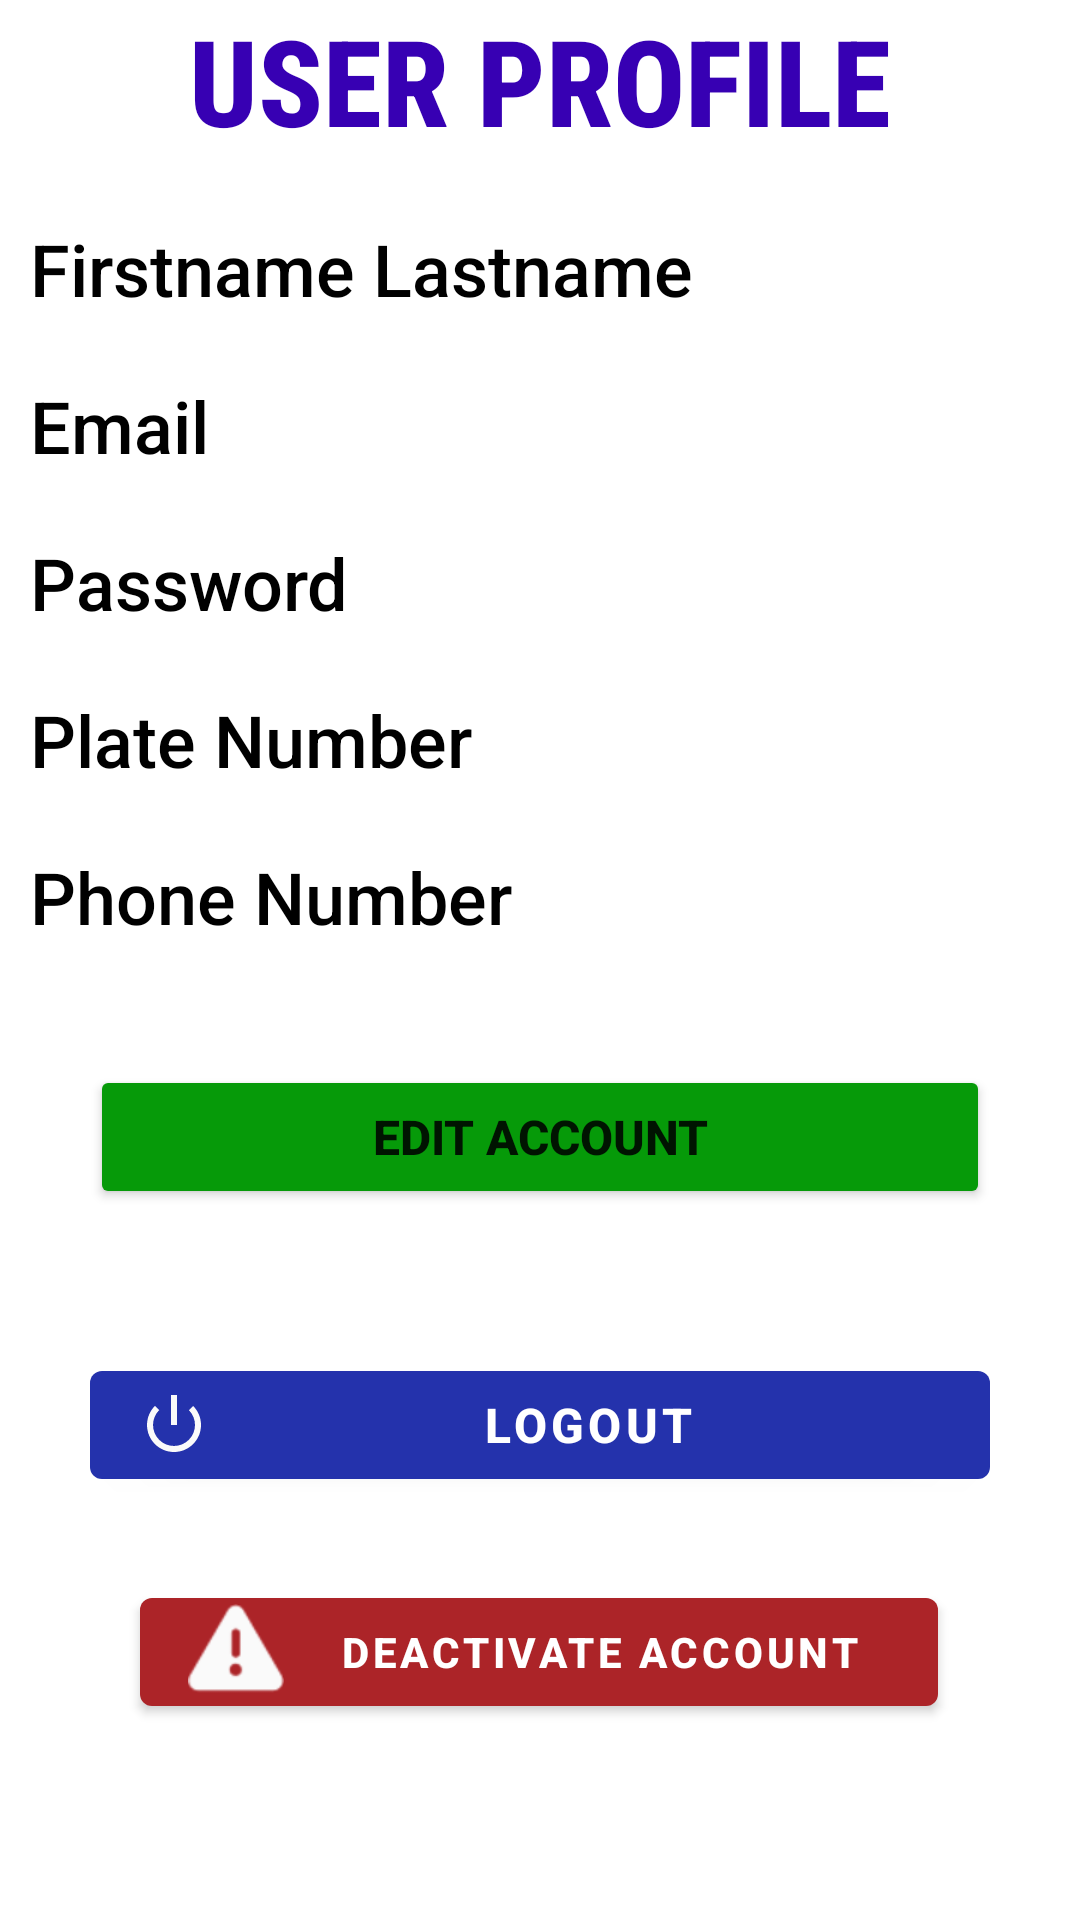

This screen was rendered from an Android layout file. Write that file and the resources it references.
<!-- AndroidManifest.xml: application theme Theme.ParkingProject -->
<!-- res/layout/fragment2_layout.xml -->
<?xml version="1.0" encoding="utf-8"?>
<androidx.constraintlayout.widget.ConstraintLayout xmlns:android="http://schemas.android.com/apk/res/android"
    xmlns:app="http://schemas.android.com/apk/res-auto"
    xmlns:tools="http://schemas.android.com/tools"
    android:layout_width="match_parent"
    android:layout_height="match_parent">

    <TextView
        android:id="@+id/textView2"
        android:layout_width="match_parent"
        android:layout_height="wrap_content"
        android:fontFamily="sans-serif-condensed-medium"
        android:text="USER PROFILE"
        android:textAlignment="center"
        android:textColor="@color/purple_700"
        android:textSize="40sp"
        android:textStyle="bold"
        app:layout_constraintEnd_toEndOf="parent"
        app:layout_constraintStart_toStartOf="parent"
        app:layout_constraintTop_toTopOf="parent" />


    <TextView
        android:id="@+id/txtUserFullname"
        android:layout_width="match_parent"
        android:layout_height="wrap_content"
        android:layout_marginTop="20dp"
        android:paddingLeft="10dp"
        android:text="Firstname Lastname"
        android:textSize="24sp"
        android:fontFamily="sans-serif-medium"
        android:textColor="@color/black"
        app:layout_constraintEnd_toEndOf="parent"
        app:layout_constraintHorizontal_bias="0.0"
        app:layout_constraintStart_toStartOf="parent"
        app:layout_constraintTop_toBottomOf="@+id/textView2" />

    <TextView
        android:id="@+id/txtUser_email"
        android:layout_width="match_parent"
        android:layout_height="wrap_content"
        android:layout_marginTop="20dp"
        android:text="Email"
        android:fontFamily="sans-serif-medium"
        android:textColor="@color/black"
        android:paddingLeft="10dp"
        android:textSize="24sp"

        app:layout_constraintEnd_toEndOf="parent"
        app:layout_constraintHorizontal_bias="0.0"
        app:layout_constraintStart_toStartOf="parent"
        app:layout_constraintTop_toBottomOf="@+id/txtUserFullname" />


    <com.google.android.material.button.MaterialButton
        android:id="@+id/btnLogout"
        android:layout_width="300dp"
        android:layout_height="wrap_content"
        android:layout_marginTop="48dp"
        android:text="Logout"
        android:textSize="16sp"
        android:textStyle="bold"
        app:backgroundTint="#2432AC"
        app:icon="@android:drawable/ic_lock_power_off"
        app:iconTint="#FAFAFA"
        app:layout_constraintEnd_toEndOf="parent"
        app:layout_constraintHorizontal_bias="0.498"
        app:layout_constraintStart_toStartOf="parent"
        app:layout_constraintTop_toBottomOf="@+id/btnEditProfile" />

    <com.google.android.material.button.MaterialButton
        android:id="@+id/btnDeactivate"
        android:layout_width="266dp"
        android:layout_height="48dp"
        android:text="Deactivate Account"
        android:textStyle="bold"
        app:backgroundTint="#AC2428"
        app:icon="@android:drawable/ic_dialog_alert"
        app:iconTint="#FAFAFA"
        app:layout_constraintBottom_toBottomOf="parent"
        app:layout_constraintEnd_toEndOf="parent"
        app:layout_constraintHorizontal_bias="0.496"
        app:layout_constraintStart_toStartOf="parent"
        app:layout_constraintTop_toBottomOf="@+id/btnLogout"
        app:layout_constraintVertical_bias="0.296" />

    <TextView
        android:id="@+id/txtUser_plate_number"
        android:layout_width="match_parent"
        android:layout_height="wrap_content"
        android:layout_marginTop="20dp"
        android:paddingLeft="10dp"
        android:text="Plate Number"
        android:textSize="24sp"
        android:fontFamily="sans-serif-medium"
        android:textColor="@color/black"
        app:layout_constraintEnd_toEndOf="parent"
        app:layout_constraintHorizontal_bias="0.0"
        app:layout_constraintStart_toStartOf="parent"
        app:layout_constraintTop_toBottomOf="@+id/txtUser_password" />

    <Button
        android:id="@+id/btnEditProfile"
        android:layout_width="300dp"
        android:layout_height="wrap_content"
        android:layout_marginTop="40dp"
        android:backgroundTint="#069A09"
        android:text="Edit Account"
        android:textStyle="bold"
        android:textSize="16sp"
        app:icon="@android:drawable/ic_menu_edit"
        app:layout_constraintEnd_toEndOf="parent"
        app:layout_constraintStart_toStartOf="parent"
        app:layout_constraintTop_toBottomOf="@+id/txtUser_phone_number" />

    <TextView
        android:id="@+id/txtUser_phone_number"
        android:layout_width="match_parent"
        android:layout_height="wrap_content"
        android:layout_marginTop="20dp"
        android:text="Phone Number"
        android:paddingLeft="10dp"
        android:textSize="24sp"
        android:fontFamily="sans-serif-medium"
        android:textColor="@color/black"
        app:layout_constraintEnd_toEndOf="parent"
        app:layout_constraintHorizontal_bias="0.0"
        app:layout_constraintStart_toStartOf="parent"
        app:layout_constraintTop_toBottomOf="@+id/txtUser_plate_number" />

    <TextView
        android:id="@+id/txtUser_password"
        android:layout_width="match_parent"
        android:layout_height="wrap_content"
        android:layout_marginTop="20dp"
        android:paddingLeft="10dp"
        android:text="Password"
        android:textSize="24sp"
        android:fontFamily="sans-serif-medium"
        android:textColor="@color/black"
        app:layout_constraintEnd_toEndOf="parent"
        app:layout_constraintHorizontal_bias="0.0"
        app:layout_constraintStart_toStartOf="parent"
        app:layout_constraintTop_toBottomOf="@+id/txtUser_email" />


</androidx.constraintlayout.widget.ConstraintLayout>
<!-- resources referenced by this layout -->
<resources>
  <color name="black">#FF000000</color>
  <color name="purple_700">#FF3700B3</color>
  <style name="Theme.ParkingProject" parent="Theme.MaterialComponents.DayNight.DarkActionBar">
          
          <item name="colorPrimary">@color/purple_500</item>
          <item name="colorPrimaryVariant">@color/purple_700</item>
          <item name="colorOnPrimary">@color/white</item>
          
          <item name="colorSecondary">@color/teal_200</item>
          <item name="colorSecondaryVariant">@color/teal_700</item>
          <item name="colorOnSecondary">@color/black</item>
          
          <item name="android:statusBarColor" tools:targetApi="l">?attr/colorPrimaryVariant</item>
          
      </style>
  <color name="purple_500">#FF6200EE</color>
  <color name="white">#FFFFFFFF</color>
  <color name="teal_200">#FF03DAC5</color>
  <color name="teal_700">#FF018786</color>
</resources>
